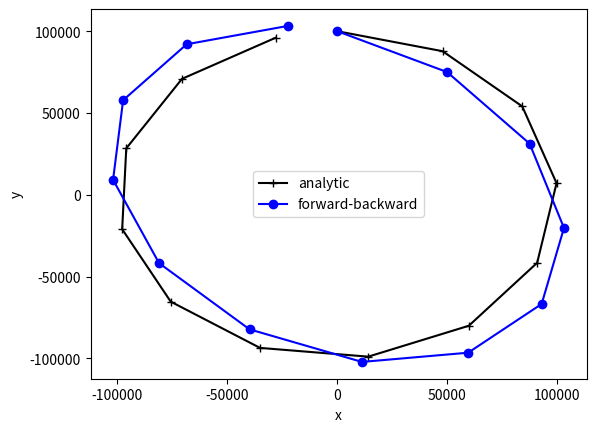

Source code (Python):
# Numerical solution of the inertial osicllation equation using
# forward-backward time-stepping with Coriolis parameter f
# dudt = f*v
# dvdt = -f*u

import numpy as np      # External library for numerical calculations
import matplotlib.pyplot as plt   # Plotting library

# Setup parameters
f = 1e-4                # Coriolis parameter
nt = 12                 # Number of time steps
dt = 5000               # Time step in seconds
# Initial conditions (in meters or m/s)
x0 = 0.
y0 = 1e5
u0 = 10.
v0 = 0.
# Initialise velocity from initial conditions
u = u0
v = v0
# Store all locations for plotting and store initial locations
x = np.zeros(nt+1)
y = np.zeros(nt+1)
x[0] = x0
y[0] = y0

# Loop over all time-steps
for n in range(nt):
    u += dt*f*v
    v -= dt*f*u
    x[n+1] = x[n] + dt*u
    y[n+1] = y[n] + dt*v

# Analytic solution for the location as a function of time
times = np.linspace(0,nt*dt, nt+1)
xa = x0 + 1/f*(u0*np.sin(f*times) - v0*np.cos(f*times) + v0)
ya = y0 + 1/f*(u0*np.cos(f*times) + v0*np.sin(f*times) - u0)

# Plot the solution in comparison to the analytic solution
plt.plot(xa, ya, '-k+', label='analytic')
plt.plot(x, y, '-bo', label='forward-backward')
plt.legend(loc='best')
plt.xlabel('x')
plt.ylabel('y')
plt.show()

